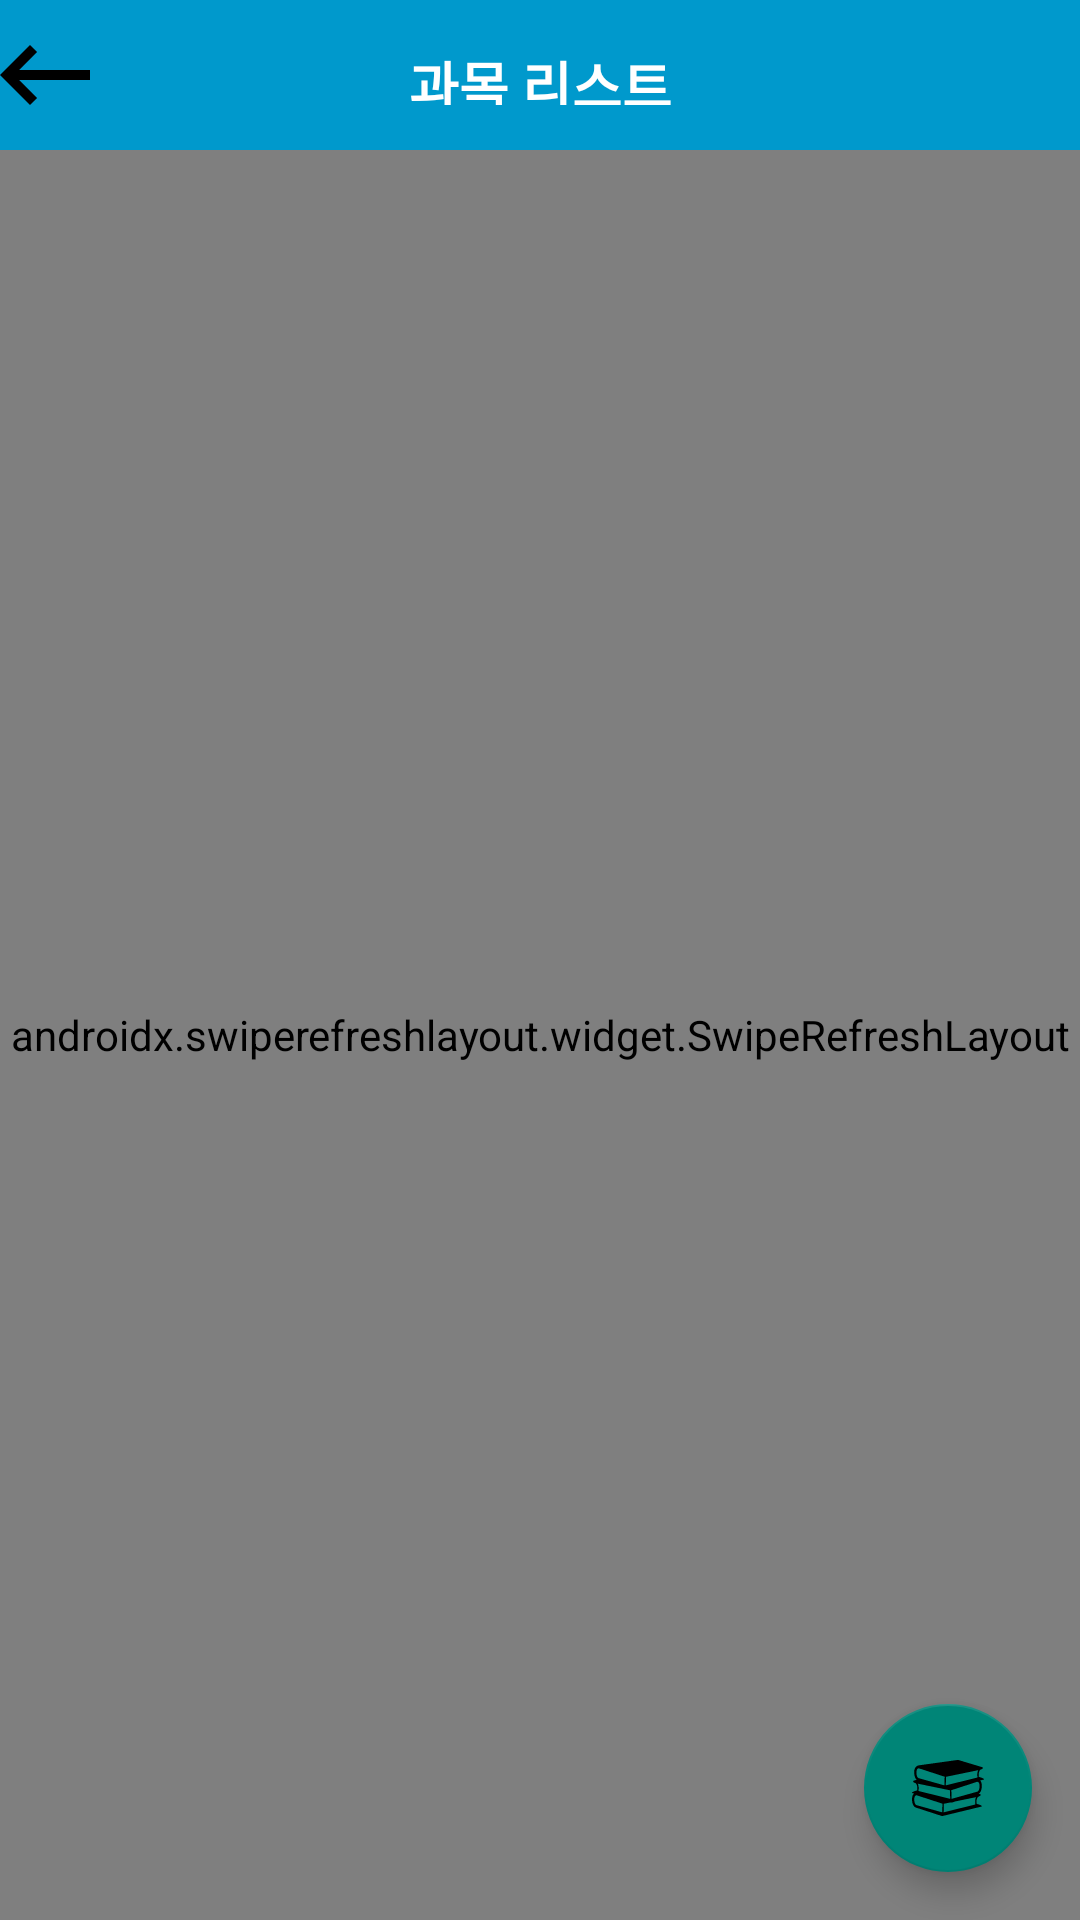

Reconstruct the res/layout file that produces this screen, plus the resources it refers to.
<!-- AndroidManifest.xml: application theme Theme.AppCompat.Light.NoActionBar -->
<!-- res/layout/subject_frag.xml -->
<?xml version="1.0" encoding="utf-8"?>
<RelativeLayout
    xmlns:android="http://schemas.android.com/apk/res/android"
    android:layout_width="match_parent"
    android:layout_height="match_parent"
    android:background="#d3d3d3"
    >
    <LinearLayout
        android:orientation="vertical"
        android:layout_width="match_parent"
        android:layout_height="match_parent">
        <include layout="@layout/toolbar"/>

        <ImageView
            android:id="@+id/iv"
            android:layout_width="match_parent"
            android:layout_height="0dp"
            android:layout_weight="5"
            android:scaleType="centerCrop"
             />

        <View
            android:layout_weight="2"
            android:layout_width="match_parent"
            android:layout_height="0dp"/>
    </LinearLayout>
    <TextView
        android:layout_width="wrap_content"
        android:layout_height="wrap_content"
        android:textSize="30dp"
        android:text=""
        android:layout_centerHorizontal="true"
        android:textStyle="bold"
        android:layout_marginTop="20dp"></TextView>

    <androidx.swiperefreshlayout.widget.SwipeRefreshLayout
        android:id="@+id/refresh_layout"
        android:layout_width="match_parent"
        android:layout_height="match_parent"
        android:layout_marginTop="50dp">
        <androidx.recyclerview.widget.RecyclerView
            android:id="@+id/subject_recyclerview"
            android:layout_width="match_parent"
            android:layout_height="match_parent"
            android:layout_marginTop="30dp"
            android:padding ="5dp"
        ></androidx.recyclerview.widget.RecyclerView>

    </androidx.swiperefreshlayout.widget.SwipeRefreshLayout>

    <com.google.android.material.floatingactionbutton.FloatingActionButton
        android:id="@+id/fab"
        android:layout_width="wrap_content"
        android:layout_height="wrap_content"
        android:layout_alignParentBottom="true"
        android:layout_alignParentRight="true"
        android:src="@drawable/ic_subject"
        android:layout_margin="16dp" />

</RelativeLayout>
<!-- res/layout/toolbar.xml (included above) -->
<?xml version="1.0" encoding="utf-8"?>
<androidx.appcompat.widget.Toolbar
    xmlns:android="http://schemas.android.com/apk/res/android"
    xmlns:app="http://schemas.android.com/apk/res-auto"
    android:layout_width="match_parent"
    android:layout_height="50dp"
    app:contentInsetStart="0dp"
    android:background="@android:color/holo_blue_dark">

    <RelativeLayout
        android:layout_width="match_parent"
        android:layout_height="match_parent">

        <ImageView
            android:id="@+id/iv_menu"
            android:layout_width="30dp"
            android:layout_height="30dp"
            android:layout_alignParentTop="true"
            android:layout_alignParentStart="true"
            android:layout_alignParentBottom="true"
            android:layout_marginTop="10dp"
            android:layout_marginBottom="10dp"
            app:srcCompat="@drawable/ic_back" />

        <TextView
            android:id="@+id/back"
            android:layout_width="wrap_content"
            android:layout_height="wrap_content"
            android:layout_alignParentStart="true"
            android:layout_alignParentTop="true"
            android:layout_alignParentEnd="true"
            android:layout_alignParentBottom="true"
            android:layout_marginTop="15dp"
            android:layout_marginBottom="15dp"
            android:gravity="center"
            android:textStyle="bold"
            android:textColor="@android:color/white"
            android:textSize="18sp"
            android:text="과목 리스트" />

    </RelativeLayout>
</androidx.appcompat.widget.Toolbar>
<!-- resources referenced by this layout -->
<resources>
  <!-- drawable ic_back (drawable) -->
  <vector android:height="40dp" android:viewportHeight="384"
      android:viewportWidth="384" android:width="40dp" xmlns:android="http://schemas.android.com/apk/res/android">
      <path android:fillColor="#FF000000" android:pathData="M384,170.667l-302.293,0l76.48,-76.48l-30.187,-30.187l-128,128l128,128l30.187,-30.187l-76.48,-76.48l302.293,0z"/>
  </vector>
  <!-- drawable ic_subject: vector/xml drawable (drawable, 2483 chars, omitted) -->
</resources>
